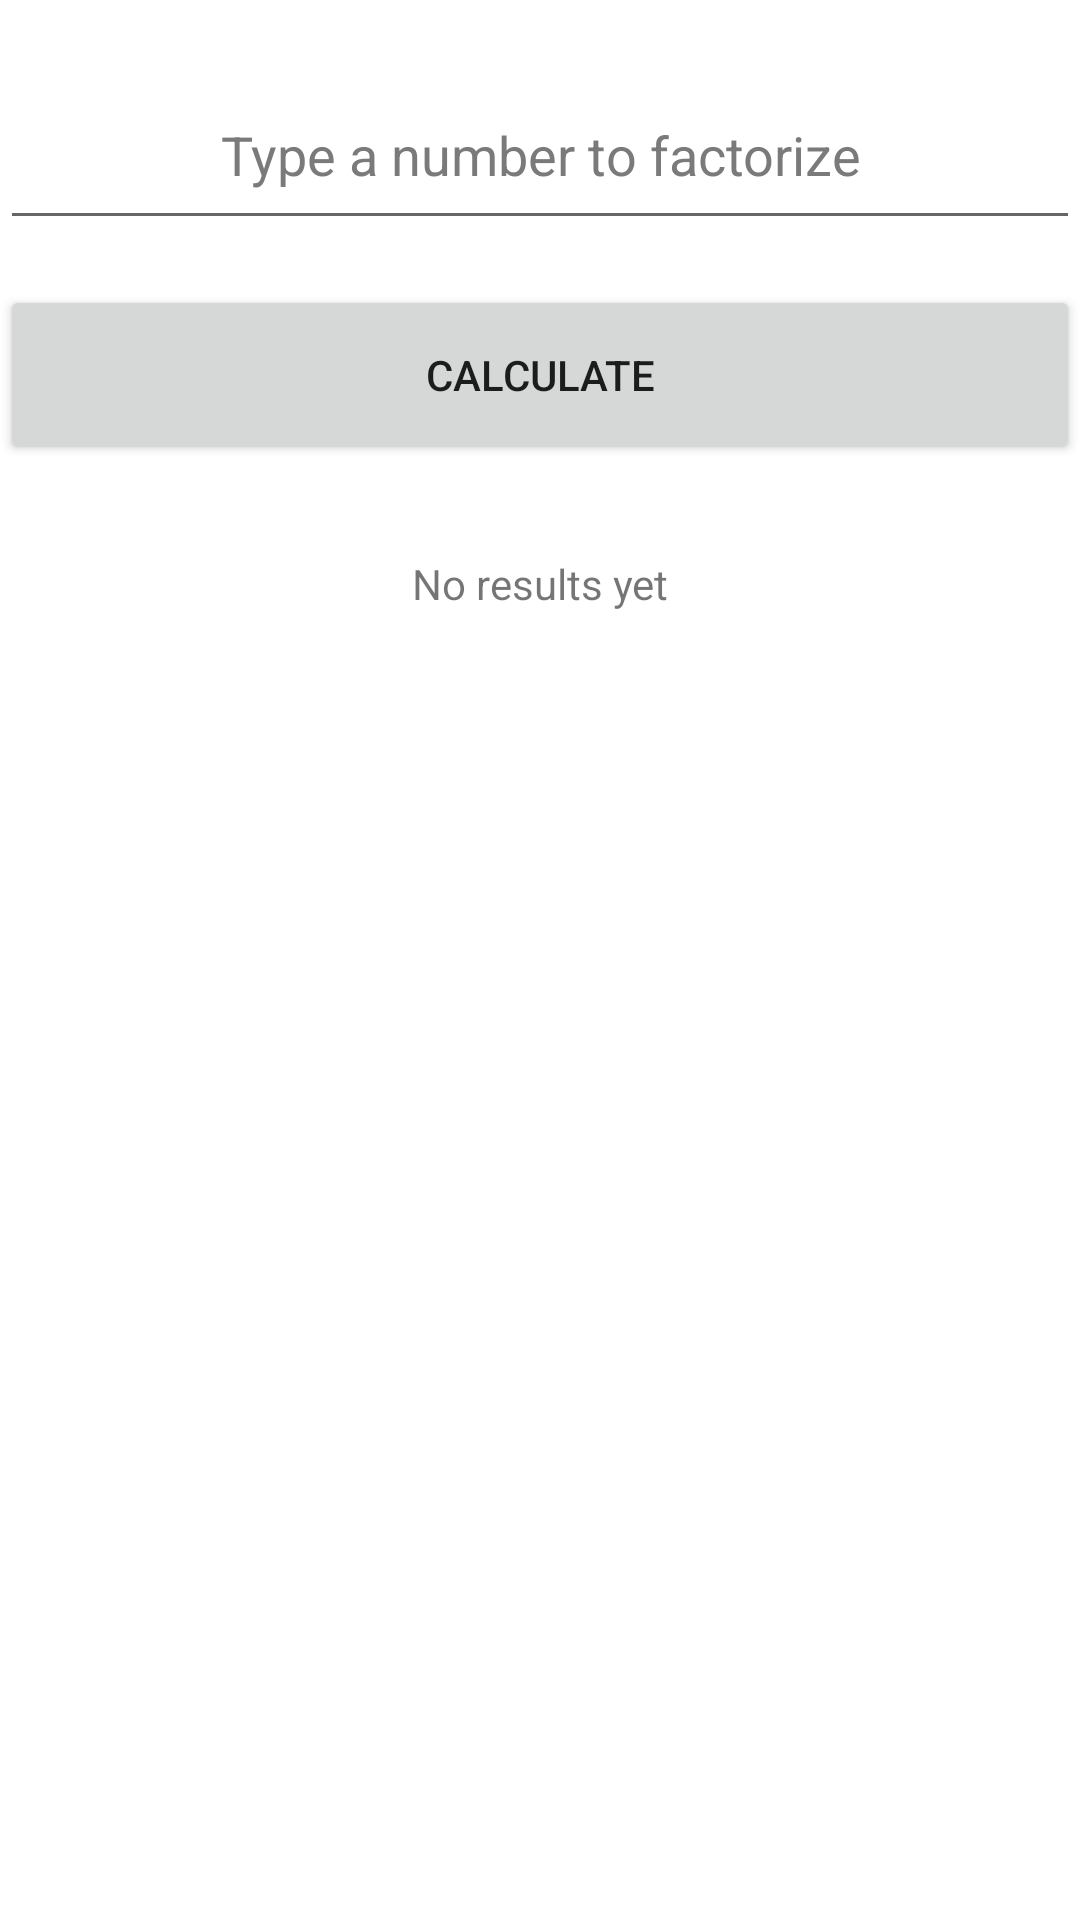

Layout XML and referenced resources for this Android screen:
<!-- AndroidManifest.xml: application theme Theme.Factorio -->
<!-- res/layout/activity_main.xml -->
<?xml version="1.0" encoding="utf-8"?>
<androidx.constraintlayout.widget.ConstraintLayout xmlns:android="http://schemas.android.com/apk/res/android"
    xmlns:app="http://schemas.android.com/apk/res-auto"
    xmlns:tools="http://schemas.android.com/tools"
    android:layout_width="match_parent"
    android:layout_height="match_parent"
    tools:context=".MainActivity">

    <LinearLayout
        android:layout_width="match_parent"
        android:layout_height="wrap_content"
        android:paddingTop="20dp"
        app:layout_constraintStart_toStartOf="parent"
        app:layout_constraintTop_toTopOf="parent"
        android:orientation="vertical">

        <com.google.android.material.textfield.TextInputEditText
            android:id="@+id/inputField"
            android:layout_width="match_parent"
            android:layout_height="60dp"
            android:layout_marginBottom="15dp"
            android:hint="@string/type_a_number_to_factorize"
            android:inputType="number"
            android:textAlignment="center"
            android:textColorHint="@color/grey" />

        <Button
            android:id="@+id/calcBut"
            android:layout_width="match_parent"
            android:layout_height="60dp"
            android:layout_marginBottom="30dp"
            android:text="@string/calculate" />

        <TextView
            android:id="@+id/outputText"
            android:layout_width="match_parent"
            android:layout_height="wrap_content"
            android:paddingEnd="20dp"
            android:paddingStart="20dp"
            android:text="@string/no_results_yet"
            android:textAlignment="center" />

    </LinearLayout>
</androidx.constraintlayout.widget.ConstraintLayout>
<!-- resources referenced by this layout -->
<resources>
  <color name="grey">#7a7a7a</color>
  <string name="calculate">calculate</string>
  <string name="no_results_yet">No results yet</string>
  <string name="type_a_number_to_factorize">Type a number to factorize</string>
  <style name="Theme.Factorio" parent="Theme.MaterialComponents.DayNight.DarkActionBar">
          
          <item name="colorPrimary">@color/primaryColor</item>
          <item name="colorPrimaryVariant">@color/primaryDarkColor</item>
          <item name="colorOnPrimary">@color/white</item>
          
          <item name="colorSecondary">@color/teal_200</item>
          <item name="colorSecondaryVariant">@color/teal_700</item>
          <item name="colorOnSecondary">@color/black</item>
          
          <item name="android:statusBarColor" tools:targetApi="l">?attr/colorPrimaryVariant</item>
          
      </style>
  <color name="primaryColor">#80cbc4</color>
  <color name="primaryDarkColor">#4f9a94</color>
  <color name="white">#FFFFFFFF</color>
  <color name="teal_200">#FF03DAC5</color>
  <color name="teal_700">#FF018786</color>
  <color name="black">#FF000000</color>
</resources>
